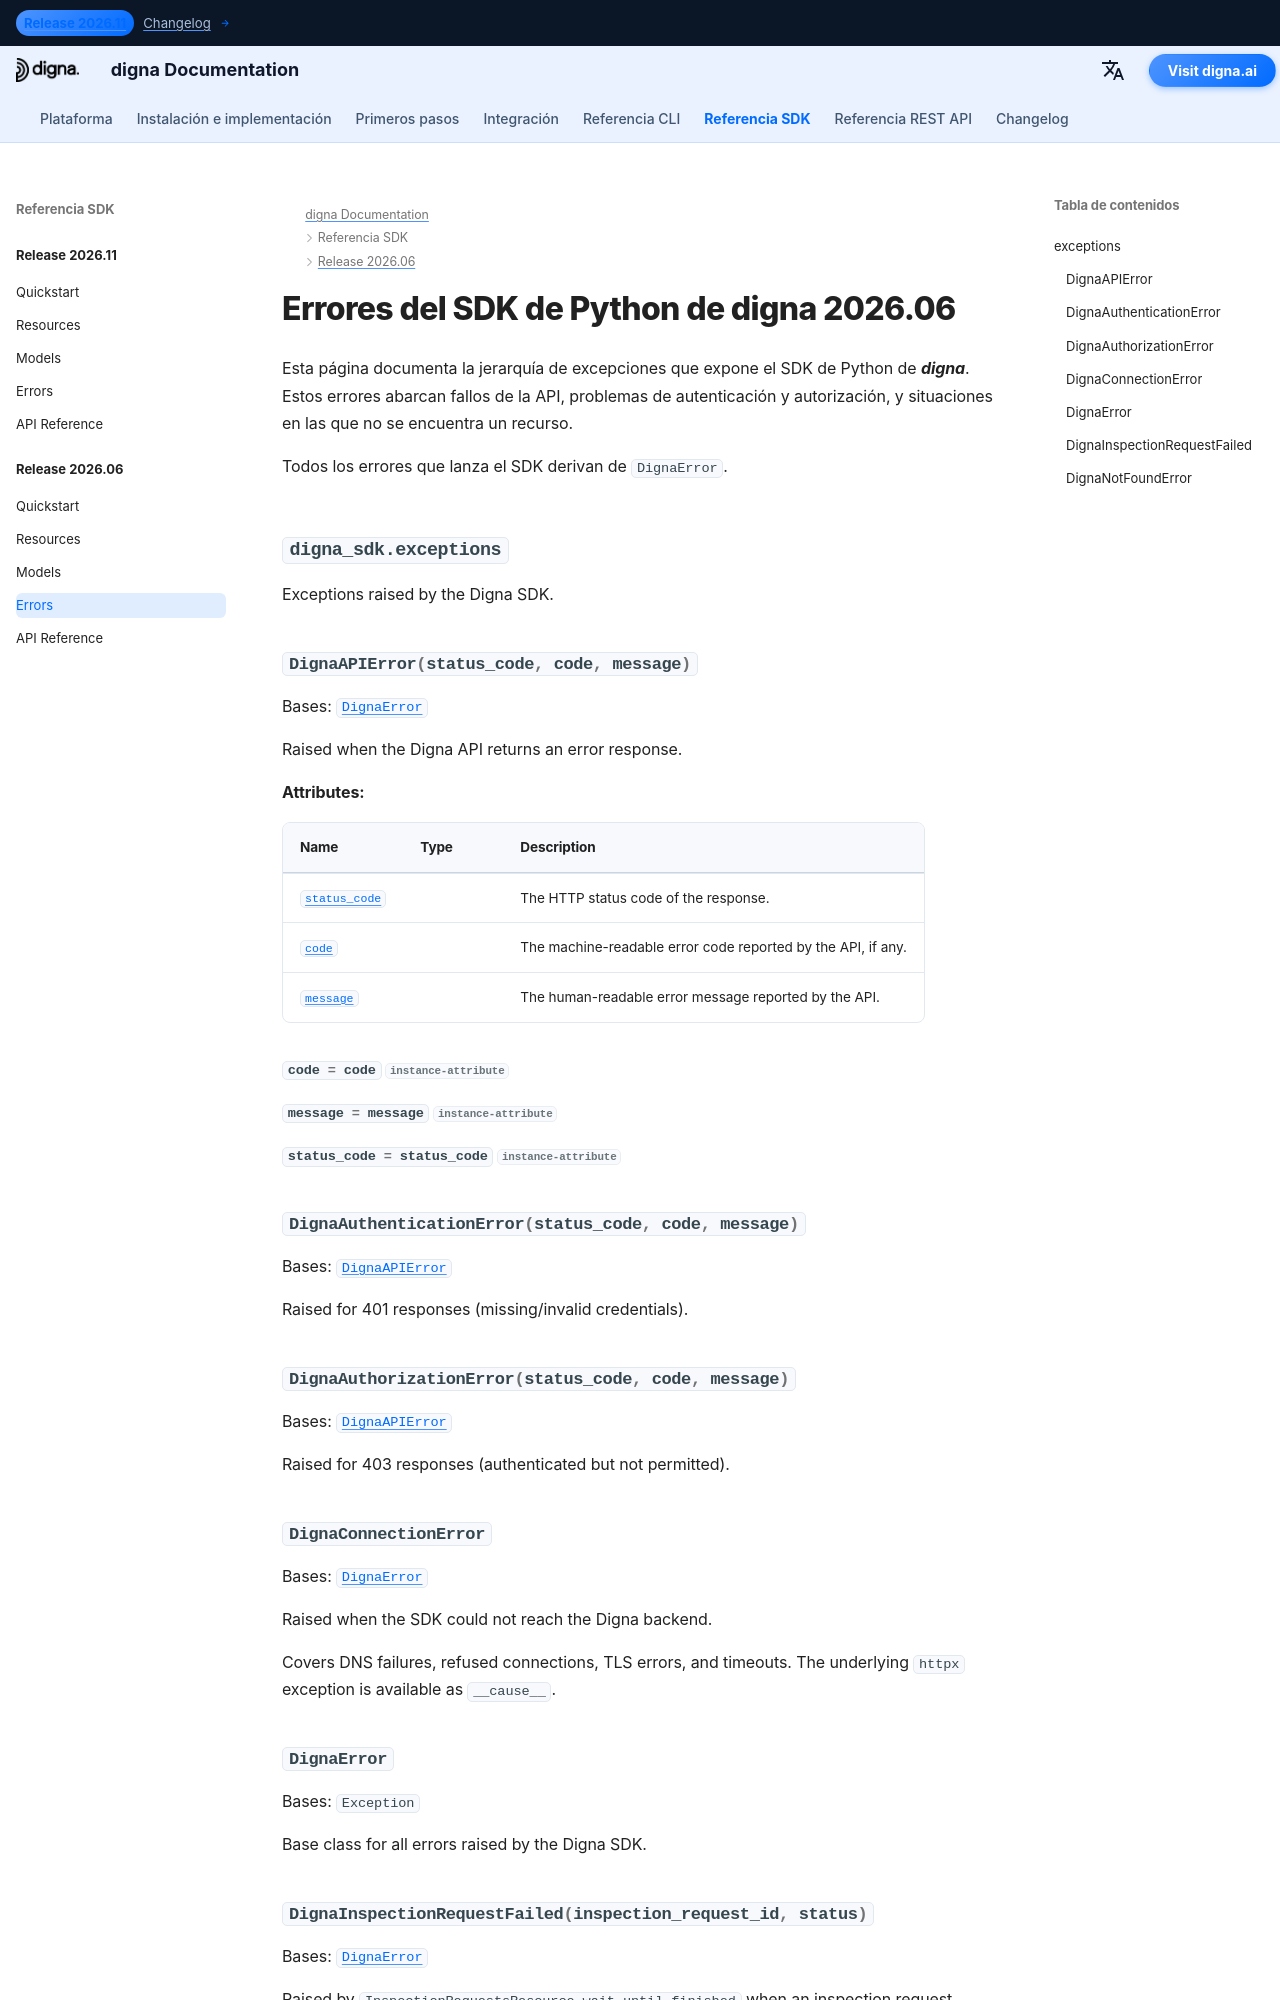

repository: dignaai/digna-docs · page: es/sdk/Release 2026.06/errors/index.html · generator: mkdocs

---
title: Errores del SDK de Python de digna 2026.06 | Documentación de digna
description: Jerarquía de errores del SDK de Python de digna versión 2026.06
image: /assets/logo_square.png
---

# Errores del SDK de Python de digna 2026.06
